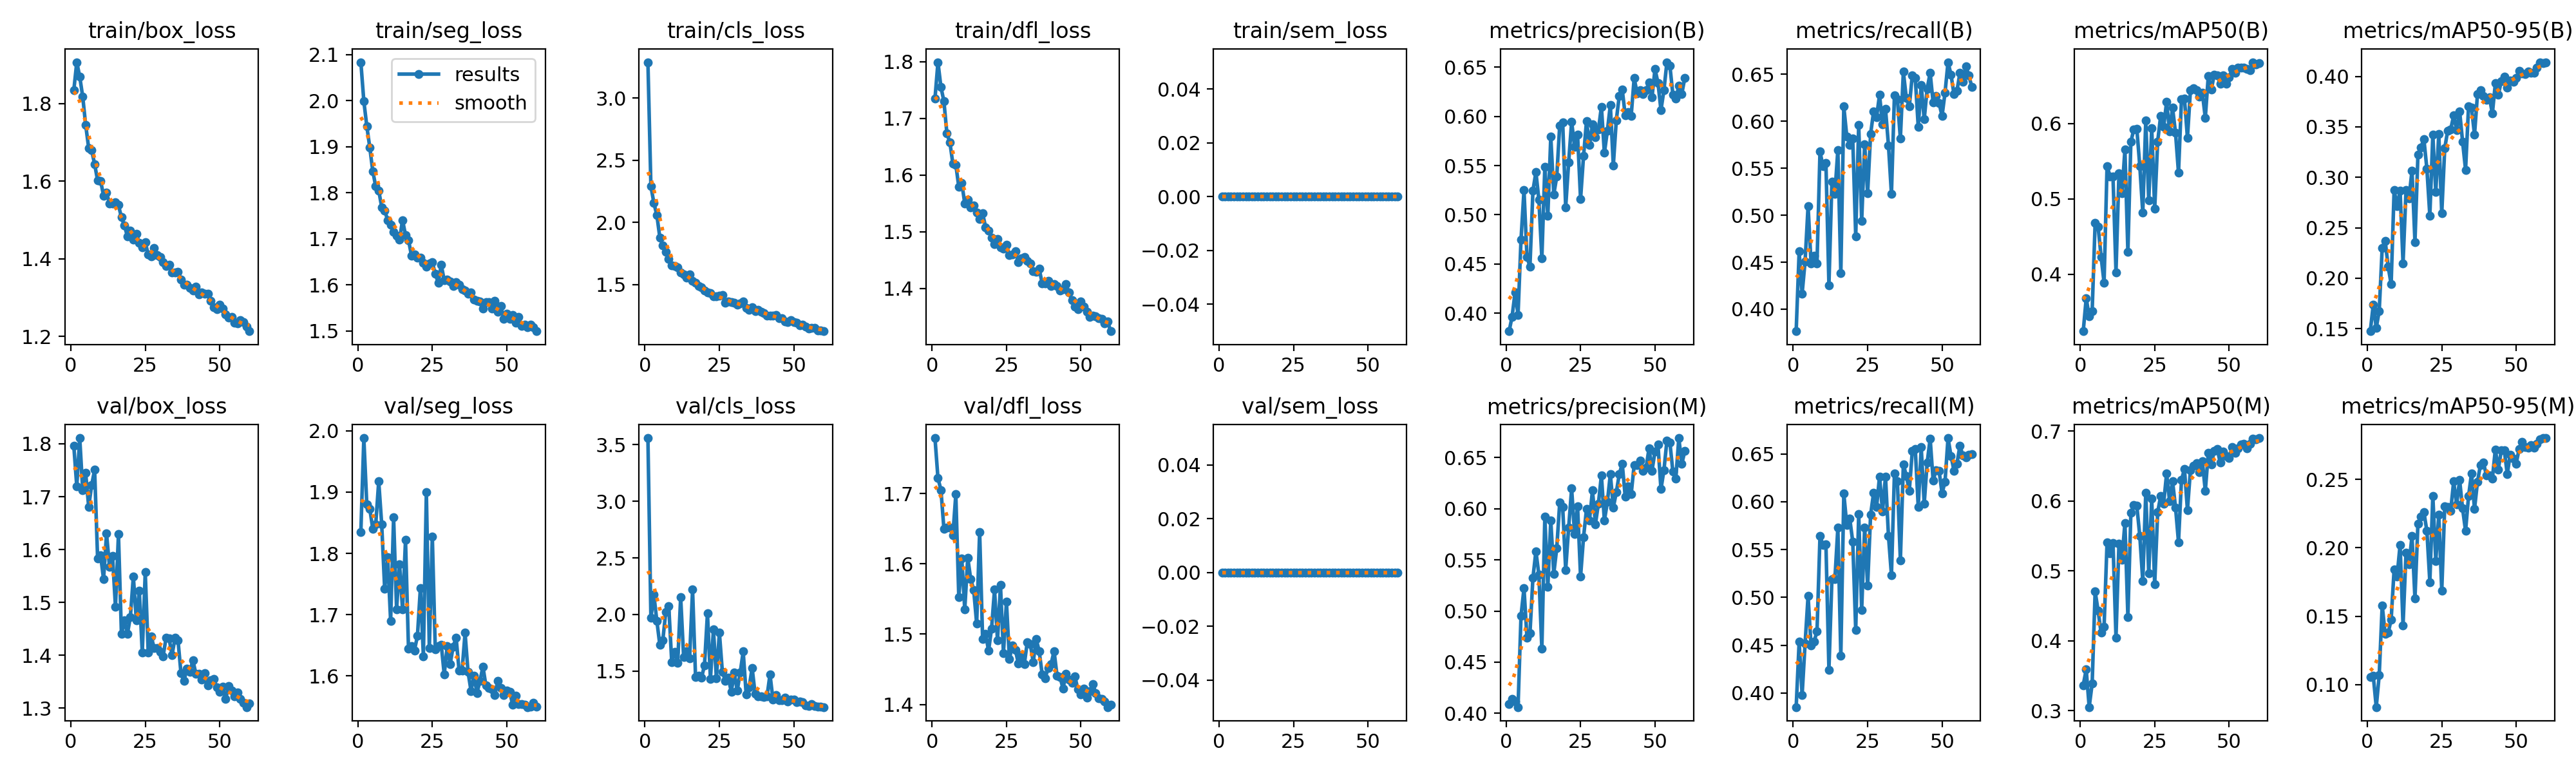

Values plotted in this chart, from the file beside it:
epoch, time, train/box_loss, train/seg_loss, train/cls_loss, train/dfl_loss, train/sem_loss, metrics/precision(B), metrics/recall(B), metrics/mAP50(B), metrics/mAP50-95(B), metrics/precision(M), metrics/recall(M), metrics/mAP50(M), metrics/mAP50-95(M), val/box_loss, val/seg_loss, val/cls_loss, val/dfl_loss, val/sem_loss, lr/pg0, lr/pg1, lr/pg2
1, 636.5, 1.833, 2.084, 3.288, 1.735, 0, 0.3817, 0.3766, 0.3245, 0.1474, 0.4092, 0.3854, 0.3367, 0.1057, 1.796, 1.835, 3.558, 1.779, 0, 0.0006653, 0.0006653, 0.0006653
2, 1281, 1.906, 1.999, 2.292, 1.799, 0, 0.3965, 0.4615, 0.3682, 0.1738, 0.4139, 0.4537, 0.359, 0.1063, 1.72, 1.988, 1.969, 1.722, 0, 0.00131, 0.00131, 0.00131
3, 1925, 1.869, 1.945, 2.156, 1.755, 0, 0.4211, 0.4166, 0.3444, 0.1507, 0.4119, 0.3981, 0.3052, 0.08355, 1.811, 1.88, 2.174, 1.705, 0, 0.001933, 0.001933, 0.001933
4, 2567, 1.817, 1.898, 2.058, 1.73, 0, 0.3983, 0.4511, 0.3513, 0.1676, 0.4062, 0.4519, 0.3388, 0.1071, 1.712, 1.873, 1.943, 1.65, 0, 0.001901, 0.001901, 0.001901
5, 3208, 1.744, 1.847, 1.879, 1.674, 0, 0.4749, 0.5099, 0.4684, 0.2302, 0.4953, 0.5015, 0.4706, 0.158, 1.745, 1.84, 1.732, 1.651, 0, 0.001868, 0.001868, 0.001868
6, 3850, 1.685, 1.814, 1.817, 1.658, 0, 0.5251, 0.4489, 0.463, 0.2372, 0.5222, 0.4495, 0.4427, 0.137, 1.681, 1.848, 1.77, 1.652, 0, 0.001835, 0.001835, 0.001835
7, 4489, 1.679, 1.805, 1.765, 1.62, 0, 0.457, 0.4567, 0.4233, 0.2116, 0.4739, 0.4537, 0.4113, 0.1378, 1.722, 1.917, 2.024, 1.64, 0, 0.001802, 0.001802, 0.001802
8, 5128, 1.643, 1.769, 1.708, 1.618, 0, 0.4476, 0.4489, 0.3888, 0.1939, 0.4782, 0.4644, 0.4196, 0.1474, 1.751, 1.848, 2.076, 1.699, 0, 0.001769, 0.001769, 0.001769
9, 5768, 1.602, 1.762, 1.655, 1.579, 0, 0.5245, 0.5678, 0.5437, 0.2872, 0.5323, 0.564, 0.5407, 0.1841, 1.583, 1.742, 1.579, 1.552, 0, 0.001736, 0.001736, 0.001736
10, 6407, 1.601, 1.741, 1.651, 1.586, 0, 0.5434, 0.5521, 0.53, 0.2714, 0.5584, 0.5547, 0.5253, 0.1792, 1.589, 1.794, 1.672, 1.608, 0, 0.001703, 0.001703, 0.001703
11, 7047, 1.563, 1.731, 1.641, 1.55, 0, 0.5155, 0.5553, 0.5293, 0.287, 0.5355, 0.5554, 0.5397, 0.2021, 1.544, 1.69, 1.573, 1.535, 0, 0.00167, 0.00167, 0.00167
12, 7685, 1.57, 1.715, 1.599, 1.557, 0, 0.4556, 0.4256, 0.4027, 0.2146, 0.4629, 0.4244, 0.4044, 0.1433, 1.63, 1.858, 2.154, 1.609, 0, 0.001637, 0.001637, 0.001637
13, 8323, 1.542, 1.707, 1.581, 1.543, 0, 0.5489, 0.5356, 0.5342, 0.2872, 0.5923, 0.5188, 0.5392, 0.1963, 1.567, 1.709, 1.623, 1.578, 0, 0.001604, 0.001604, 0.001604
14, 8962, 1.542, 1.699, 1.555, 1.547, 0, 0.499, 0.523, 0.507, 0.2792, 0.5235, 0.5188, 0.5161, 0.188, 1.588, 1.782, 1.676, 1.563, 0, 0.001571, 0.001571, 0.001571
15, 9601, 1.545, 1.741, 1.58, 1.534, 0, 0.5794, 0.5696, 0.5652, 0.3066, 0.5886, 0.5726, 0.5685, 0.2085, 1.491, 1.709, 1.614, 1.515, 0, 0.001538, 0.001538, 0.001538
16, 10238, 1.538, 1.708, 1.533, 1.523, 0, 0.5208, 0.4381, 0.4294, 0.2357, 0.5365, 0.4387, 0.434, 0.1628, 1.629, 1.822, 2.219, 1.646, 0, 0.001505, 0.001505, 0.001505
17, 10876, 1.506, 1.697, 1.516, 1.533, 0, 0.5387, 0.6156, 0.5759, 0.3222, 0.5614, 0.6085, 0.5826, 0.2178, 1.44, 1.645, 1.447, 1.493, 0, 0.001472, 0.001472, 0.001472
18, 11515, 1.485, 1.664, 1.492, 1.508, 0, 0.591, 0.584, 0.5922, 0.3297, 0.6058, 0.5756, 0.5941, 0.2227, 1.466, 1.649, 1.458, 1.501, 0, 0.001439, 0.001439, 0.001439
19, 12153, 1.458, 1.666, 1.478, 1.502, 0, 0.594, 0.575, 0.5932, 0.3378, 0.6014, 0.5822, 0.5929, 0.2262, 1.44, 1.642, 1.439, 1.476, 0, 0.001406, 0.001406, 0.001406
20, 12790, 1.472, 1.659, 1.455, 1.489, 0, 0.5077, 0.5816, 0.5434, 0.3087, 0.5402, 0.5583, 0.5497, 0.2125, 1.472, 1.665, 1.552, 1.508, 0, 0.001373, 0.001373, 0.001373
21, 13426, 1.449, 1.66, 1.439, 1.478, 0, 0.5533, 0.4776, 0.4819, 0.262, 0.5815, 0.4658, 0.4854, 0.175, 1.549, 1.744, 2.012, 1.563, 0, 0.00134, 0.00134, 0.00134
22, 14063, 1.463, 1.648, 1.433, 1.488, 0, 0.5947, 0.5964, 0.6037, 0.342, 0.6196, 0.587, 0.6112, 0.2381, 1.466, 1.632, 1.429, 1.491, 0, 0.001307, 0.001307, 0.001307
23, 14701, 1.44, 1.64, 1.405, 1.472, 0, 0.5688, 0.4937, 0.4978, 0.2856, 0.575, 0.4865, 0.4963, 0.1905, 1.523, 1.9, 1.869, 1.57, 0, 0.001274, 0.001274, 0.001274
24, 15339, 1.429, 1.646, 1.405, 1.47, 0, 0.5812, 0.5756, 0.5939, 0.3428, 0.6021, 0.5732, 0.6031, 0.2244, 1.405, 1.645, 1.437, 1.473, 0, 0.001241, 0.001241, 0.001241
25, 15975, 1.442, 1.649, 1.414, 1.477, 0, 0.5158, 0.5235, 0.4868, 0.2641, 0.5334, 0.5122, 0.4805, 0.1686, 1.557, 1.828, 1.842, 1.546, 0, 0.001208, 0.001208, 0.001208
26, 16612, 1.411, 1.624, 1.415, 1.459, 0, 0.5597, 0.5864, 0.576, 0.3288, 0.5721, 0.5864, 0.5836, 0.2304, 1.405, 1.643, 1.494, 1.465, 0, 0.001175, 0.001175, 0.001175
27, 17250, 1.406, 1.605, 1.355, 1.46, 0, 0.5953, 0.6102, 0.61, 0.3463, 0.5997, 0.609, 0.6072, 0.23, 1.436, 1.648, 1.415, 1.484, 0, 0.001142, 0.001142, 0.001142
28, 17887, 1.428, 1.644, 1.364, 1.466, 0, 0.5709, 0.6043, 0.595, 0.3475, 0.5886, 0.5941, 0.5958, 0.227, 1.413, 1.651, 1.444, 1.478, 0, 0.001109, 0.001109, 0.001109
29, 18524, 1.41, 1.61, 1.357, 1.447, 0, 0.5918, 0.6282, 0.6288, 0.3612, 0.6177, 0.6264, 0.6392, 0.2486, 1.414, 1.603, 1.316, 1.458, 0, 0.001076, 0.001076, 0.001076
30, 19161, 1.403, 1.611, 1.356, 1.454, 0, 0.5792, 0.5965, 0.5896, 0.3467, 0.5849, 0.59, 0.5999, 0.2318, 1.406, 1.648, 1.486, 1.47, 0, 0.001043, 0.001043, 0.001043
31, 19798, 1.391, 1.607, 1.341, 1.456, 0, 0.5865, 0.6133, 0.6209, 0.3655, 0.605, 0.6264, 0.6282, 0.2495, 1.398, 1.619, 1.327, 1.457, 0, 0.00101, 0.00101, 0.00101
32, 20435, 1.381, 1.598, 1.35, 1.449, 0, 0.6099, 0.5744, 0.5874, 0.3353, 0.6325, 0.5643, 0.5906, 0.2287, 1.433, 1.648, 1.487, 1.489, 0, 0.000977, 0.000977, 0.000977
33, 21071, 1.385, 1.606, 1.362, 1.445, 0, 0.5628, 0.5224, 0.5344, 0.3074, 0.5882, 0.5233, 0.5409, 0.2123, 1.432, 1.662, 1.672, 1.486, 0, 0.000944, 0.000944, 0.000944
34, 21708, 1.364, 1.601, 1.315, 1.431, 0, 0.5853, 0.6276, 0.6322, 0.3703, 0.6064, 0.6294, 0.6303, 0.2377, 1.4, 1.609, 1.295, 1.46, 0, 0.000911, 0.000911, 0.000911
35, 22345, 1.365, 1.59, 1.297, 1.429, 0, 0.6117, 0.6234, 0.633, 0.3689, 0.6337, 0.6216, 0.6455, 0.2546, 1.433, 1.609, 1.355, 1.493, 0, 0.000878, 0.000878, 0.000878
36, 22982, 1.366, 1.587, 1.317, 1.435, 0, 0.5501, 0.5816, 0.5808, 0.342, 0.6011, 0.5385, 0.587, 0.2283, 1.429, 1.67, 1.528, 1.476, 0, 0.000845, 0.000845, 0.000845
37, 23620, 1.346, 1.581, 1.287, 1.409, 0, 0.5961, 0.6527, 0.6439, 0.3824, 0.6158, 0.639, 0.6438, 0.2483, 1.366, 1.607, 1.3, 1.443, 0, 0.000812, 0.000812, 0.000812
38, 24257, 1.333, 1.583, 1.3, 1.409, 0, 0.6209, 0.6245, 0.6463, 0.386, 0.6336, 0.627, 0.65, 0.2607, 1.351, 1.576, 1.275, 1.437, 0, 0.000779, 0.000779, 0.000779
39, 24895, 1.333, 1.569, 1.282, 1.413, 0, 0.6273, 0.6157, 0.6446, 0.3805, 0.6438, 0.6115, 0.6539, 0.2623, 1.375, 1.6, 1.275, 1.452, 0, 0.000746, 0.000746, 0.000746
40, 25532, 1.324, 1.565, 1.269, 1.404, 0, 0.601, 0.6491, 0.6354, 0.3769, 0.6118, 0.6527, 0.641, 0.2531, 1.369, 1.572, 1.274, 1.458, 0, 0.000713, 0.000713, 0.000713
41, 26169, 1.318, 1.564, 1.249, 1.408, 0, 0.6042, 0.6461, 0.6409, 0.3792, 0.6219, 0.6551, 0.6571, 0.253, 1.391, 1.592, 1.276, 1.476, 0, 0.00068, 0.00068, 0.00068
42, 26805, 1.327, 1.549, 1.252, 1.404, 0, 0.6007, 0.5941, 0.6074, 0.3632, 0.6141, 0.5945, 0.6141, 0.2506, 1.365, 1.615, 1.471, 1.441, 0, 0.000647, 0.000647, 0.000647
43, 27442, 1.308, 1.563, 1.252, 1.397, 0, 0.6389, 0.6387, 0.663, 0.3931, 0.6427, 0.6568, 0.6685, 0.272, 1.365, 1.584, 1.248, 1.439, 0, 0.000614, 0.000614, 0.000614
44, 28080, 1.312, 1.563, 1.254, 1.399, 0, 0.6236, 0.6019, 0.6446, 0.3817, 0.6426, 0.5977, 0.652, 0.2573, 1.354, 1.58, 1.288, 1.423, 0, 0.000581, 0.000581, 0.000581
45, 28717, 1.31, 1.549, 1.231, 1.408, 0, 0.6269, 0.6346, 0.6651, 0.3953, 0.6472, 0.6408, 0.6711, 0.2711, 1.367, 1.579, 1.24, 1.443, 0, 0.000548, 0.000548, 0.000548
46, 29355, 1.309, 1.565, 1.232, 1.393, 0, 0.6229, 0.6516, 0.6637, 0.3995, 0.6366, 0.666, 0.6744, 0.2716, 1.343, 1.569, 1.245, 1.435, 0, 0.000515, 0.000515, 0.000515
47, 29992, 1.291, 1.542, 1.206, 1.38, 0, 0.6265, 0.6198, 0.6526, 0.3887, 0.6397, 0.6219, 0.6547, 0.2539, 1.353, 1.592, 1.266, 1.43, 0, 0.000482, 0.000482, 0.000482
48, 30628, 1.275, 1.554, 1.201, 1.369, 0, 0.6344, 0.627, 0.6635, 0.396, 0.659, 0.6331, 0.671, 0.2682, 1.356, 1.58, 1.23, 1.44, 0, 0.000449, 0.000449, 0.000449
49, 31265, 1.27, 1.526, 1.213, 1.364, 0, 0.6197, 0.6192, 0.6524, 0.3943, 0.6371, 0.6324, 0.6643, 0.2653, 1.339, 1.569, 1.247, 1.421, 0, 0.000416, 0.000416, 0.000416
50, 31903, 1.281, 1.537, 1.201, 1.378, 0, 0.6482, 0.6057, 0.6612, 0.3983, 0.656, 0.6086, 0.6616, 0.2616, 1.331, 1.576, 1.248, 1.414, 0, 0.000383, 0.000383, 0.000383
51, 32539, 1.271, 1.526, 1.195, 1.368, 0, 0.6341, 0.6306, 0.672, 0.4052, 0.6624, 0.621, 0.6768, 0.2725, 1.34, 1.574, 1.223, 1.423, 0, 0.00035, 0.00035, 0.00035
52, 33177, 1.256, 1.535, 1.175, 1.359, 0, 0.6064, 0.6629, 0.6669, 0.4031, 0.6189, 0.6665, 0.6684, 0.2773, 1.317, 1.553, 1.233, 1.41, 0, 0.000317, 0.000317, 0.000317
53, 33815, 1.249, 1.517, 1.179, 1.35, 0, 0.6267, 0.6497, 0.6743, 0.4024, 0.6375, 0.6479, 0.6752, 0.2736, 1.342, 1.568, 1.227, 1.418, 0, 0.000284, 0.000284, 0.000284
54, 34452, 1.249, 1.53, 1.161, 1.352, 0, 0.6551, 0.6288, 0.6745, 0.4052, 0.6664, 0.6324, 0.6805, 0.2734, 1.333, 1.554, 1.2, 1.429, 0, 0.000251, 0.000251, 0.000251
55, 35089, 1.235, 1.51, 1.146, 1.351, 0, 0.6515, 0.6324, 0.6738, 0.4037, 0.6648, 0.6396, 0.6817, 0.2753, 1.323, 1.554, 1.191, 1.416, 0, 0.000218, 0.000218, 0.000218
56, 35726, 1.233, 1.514, 1.154, 1.347, 0, 0.6224, 0.6515, 0.6724, 0.4034, 0.6362, 0.6587, 0.6751, 0.2732, 1.329, 1.553, 1.21, 1.409, 0, 0.000185, 0.000185, 0.000185
57, 36362, 1.242, 1.508, 1.153, 1.347, 0, 0.6179, 0.642, 0.6708, 0.4088, 0.6295, 0.648, 0.6814, 0.2759, 1.318, 1.549, 1.194, 1.408, 0, 0.000152, 0.000152, 0.000152
58, 36999, 1.236, 1.513, 1.133, 1.339, 0, 0.6311, 0.6587, 0.6813, 0.4139, 0.6689, 0.6461, 0.6893, 0.2793, 1.31, 1.55, 1.186, 1.405, 0, 0.000119, 0.000119, 0.000119
59, 37637, 1.225, 1.508, 1.133, 1.342, 0, 0.6229, 0.6487, 0.6786, 0.4131, 0.6435, 0.6491, 0.688, 0.2802, 1.302, 1.556, 1.187, 1.396, 0, 8.6e-05, 8.6e-05, 8.6e-05
60, 38274, 1.213, 1.499, 1.126, 1.325, 0, 0.6389, 0.6366, 0.6804, 0.4141, 0.6562, 0.6497, 0.6898, 0.2803, 1.308, 1.55, 1.182, 1.4, 0, 5.3e-05, 5.3e-05, 5.3e-05
